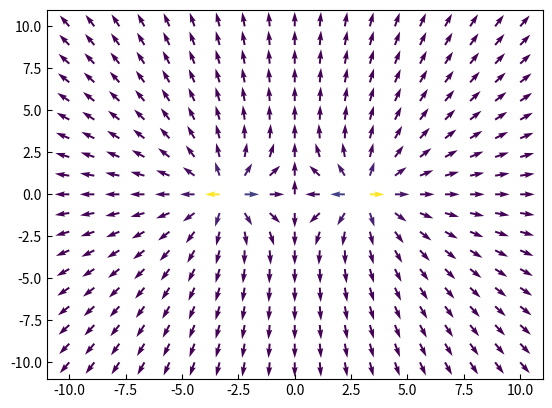

This figure's Python source:
import matplotlib.pyplot as plt 
import numpy as np


"""
La classe précédente réussit à refaire ce que nous faisions avant, mais 
isole un peu les détails des coordonnées (i.e. le domain 2D) avec lesquelles 
nous faisons les calculs.

L'idée derrière cette stratégie permet, par exemple, de simplement demander
les xy_mesh a la classe, mais nous pouvons par exemple demander les valeurs
par rapport à une autre origine pour une charge placé a (xo, yo) i.e.
ailleurs qu'à l'origine.

Maintenant, il devient plus simple de transformer un peu le fonctionnement: la
classe VectorField2D est responsable de calculer des champs: elle "connnait
l'electromagnetisme", nous allons donc lui demander le champ d'une charge placée
a (xo, yo) et l'ajouter au champ total.

1. Donc on commence avec un champ nul
2. La fonction assign_field_components a été renommée add_field_components
3. On ajoute des charges a une position (xo, yo) avec une charge q (qui peut etre negative)
4. On en ajoute tant qu'on veut et on visualise

"""

class SurfaceDomain:
	def __init__(self, size=20, N=19, X=None, Y=None):
		if size is not None:
			X, Y = self.create_square_meshgrid(size, N)
		elif X is None or Y is None:
			X, Y = self.create_square_meshgrid()

		if len(X) != len(Y):
			raise ValueError("Les composantes X et Y doivent avoir le meme nombre d'éléments")

		self._X = X # Lorsqu'on utilise _ devant une variable, c'est une convention de ne pas l'appeler directement
		self._Y = Y # et d'utiliser les @property accessors

	def xy_mesh(self, xo=0, yo=0):
		"""

		"""
		return self._X-xo, self._Y-yo

	def rphi_mesh(self, xo=0, yo=0):
		X,Y = self.xy_mesh(xo, yo)
		return np.sqrt(X*X+Y*Y), np.atan2(Y, X)

	def create_square_meshgrid(self, size=20, N=19):
		x = np.linspace(-size/2,size/2, N)
		y = np.linspace(-size/2,size/2, N)
		return np.meshgrid(x,y)

class VectorField2D:
	def __init__(self, surface=None, U=None, V=None):
		if surface is None:
			surface = SurfaceDomain()

		self.domain = surface

		if U is None or V is None:
			U, V = self.create_null_field_components()

		self.U = U
		self.V = V

		self.quiver_axes = None

		self.validate_arrays() # Avant d'aller plus loin, nous voulons un champ valide


	@property
	def field_magnitude(self):
		return np.sqrt(self.U*self.U+self.V*self.V)

	def create_null_field_components(self):		
		X,Y = self.domain.xy_mesh()
		return X*0, X*0 # C'est un truc pour avoir rapidement une liste de la meme longueur avec des zeros

	def create_demo_field_components(self):
		X,Y = self.domain.xy_mesh()
		return np.sin(X/2), np.cos(Y/2)

	def create_single_charge_field_components(self, xo=0, yo=0, q=1):

		# On pourra se retrouver, parfois, avec R==0 (a l'origin), et donc 1/(R*R) 
		# sera infini. On veut éviter les infinités et les discontinuités.
		# Pour l'instant, pour simplifer, je vais simplement ajouter un tout
		# petit 0.01 a R*R pour eviter que cela donne une division par zero.
		# C'est affreux, mais ca évite les problèmes.
		R, PHI = self.domain.rphi_mesh(xo, yo)

		return q*np.cos(PHI)/(R*R+0.01), q*np.sin(PHI)/(R*R+0.01)

	def validate_arrays(self):
		if self.U is None or self.V is None:
			raise ValueError("Les composantes U et V du champ vectoriel ne sont pas assignées en tout point X et Y")

		if len(self.U) != len(self.V):
			raise ValueError("Les composantes U et V doivent avoir le meme nombre d'éléments")

	def add_field_components(self, U, V):
		self.U += U
		self.V += V
		self.validate_arrays()

		self.quiver_axes = None # Nous avons changé le champ, la figure n'est plus valide

	def display(self, use_color=True, **quiver_kwargs):
		self.validate_arrays()

		if self.quiver_axes is None:
			self.quiver_axes = plt.subplot(1,1,1)
			self.quiver_axes.tick_params(direction="in")

		self.quiver_axes.cla()

		X,Y = self.domain.xy_mesh()

		if use_color:
			lengths = self.field_magnitude
			self.quiver_axes.quiver(X, Y, self.U/lengths, self.V/lengths, lengths, units='xy', width=0.10, *quiver_kwargs)
		else:
			self.quiver_axes.quiver(X, Y, self.U, self.V, units='xy', width=0.05, *quiver_kwargs)

		plt.show()
		self.quiver_axes = None




if __name__ == "__main__": # C'est la façon rigoureuse d'ajouter du code après une classe
	domain=SurfaceDomain(size=20, N=19)
	field = VectorField2D(surface=domain) # Le domaine par défaut est -10 a 10 avec 19 points par dimension

	U, V = field.create_single_charge_field_components(xo=3, yo=0, q=1)
	field.add_field_components(U, V)
	U, V = field.create_single_charge_field_components(xo=-3, yo=0, q=1)
	field.add_field_components(U, V)
	field.display(use_color=True)

